The GitHub repository Shivang-Agarwal11/ML-Deep-Learning contains a labelled image folder "data" with 3 categories: paper, scissor, stone. Examples follow, each with its label.

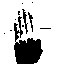
Label: paper

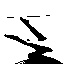
Label: scissor

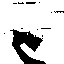
Label: stone

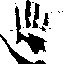
Label: paper

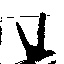
Label: scissor

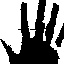
Label: paper
